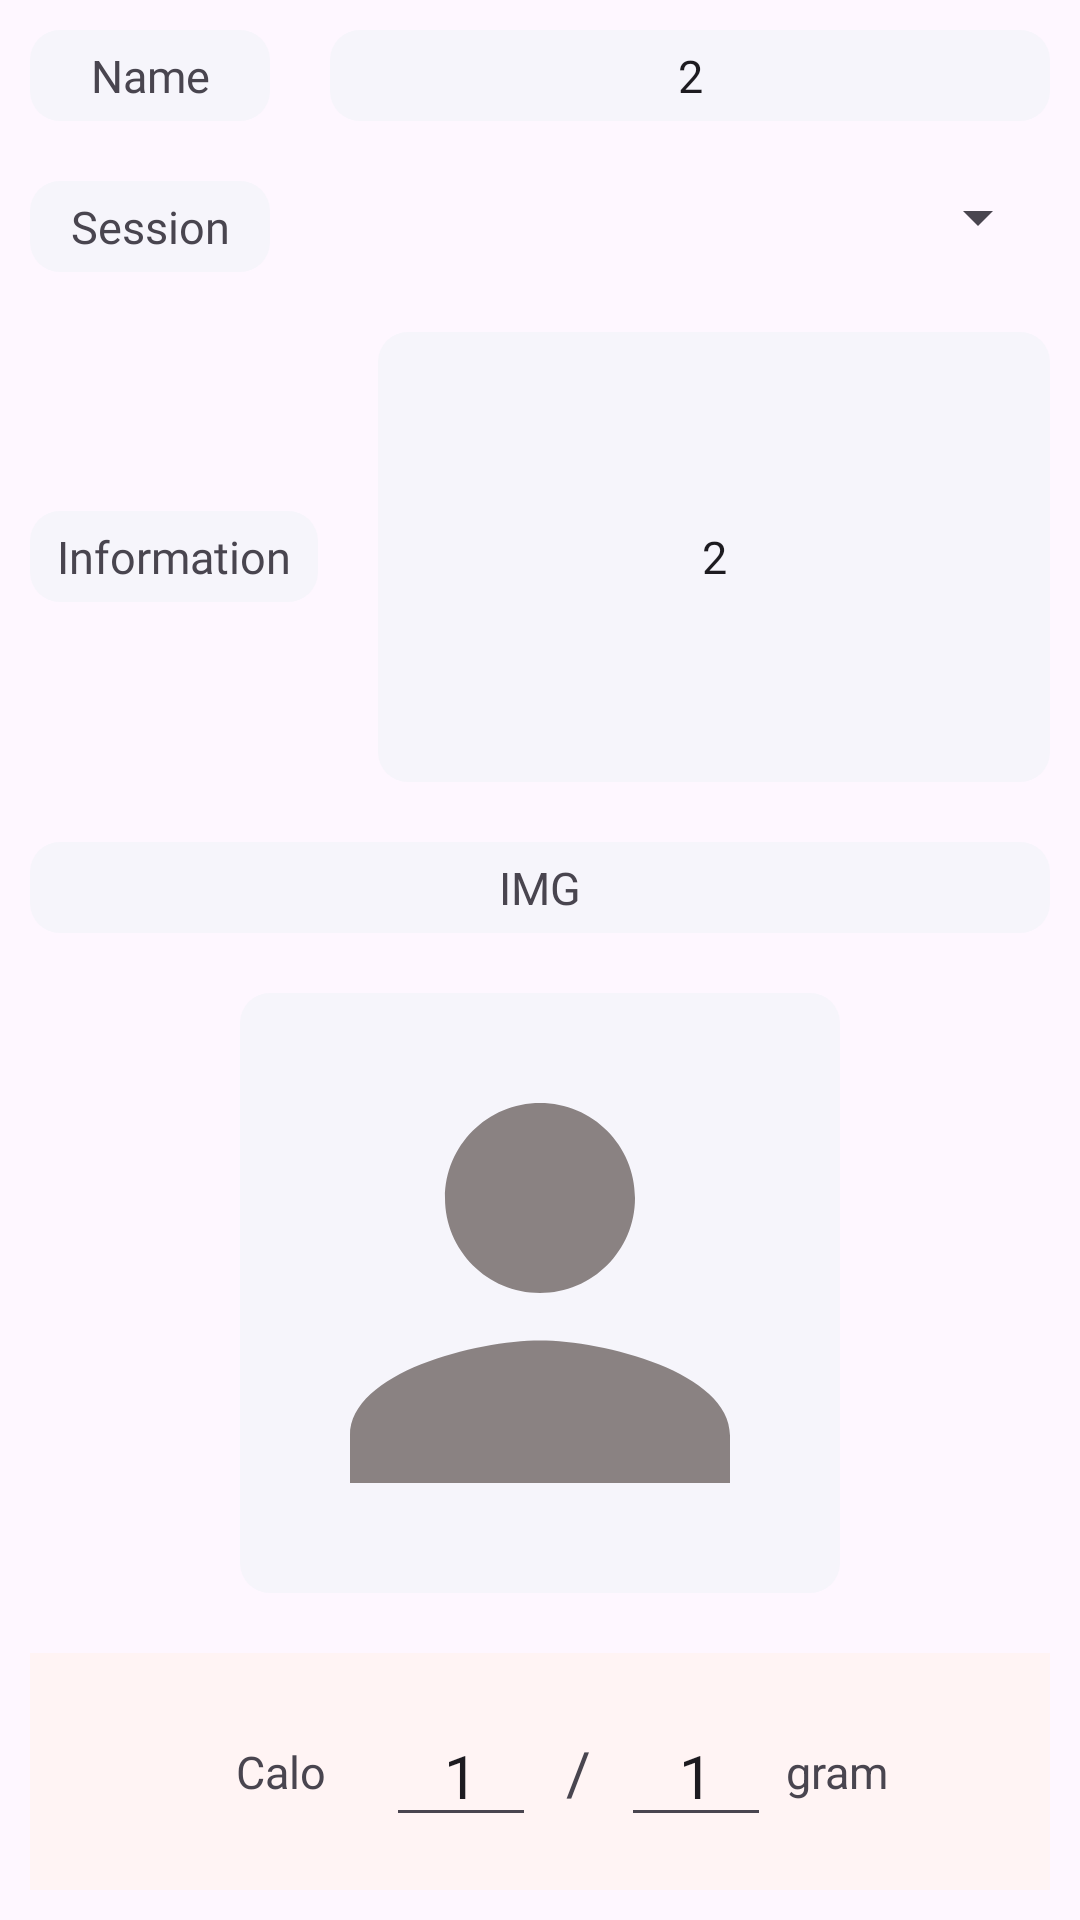

Reconstruct the res/layout file that produces this screen, plus the resources it refers to.
<!-- AndroidManifest.xml: application theme Theme.App_HoTroTapLuye -->
<!-- res/layout/food_repair_delete.xml -->
<?xml version="1.0" encoding="utf-8"?>
<LinearLayout xmlns:android="http://schemas.android.com/apk/res/android"
    android:layout_width="match_parent"
    android:orientation="vertical"
    android:layout_height="wrap_content">
    <LinearLayout
        android:layout_width="match_parent"
        android:layout_height="wrap_content"
        android:orientation="horizontal">
        <TextView
            android:padding="5dp"
            android:layout_width="0dp"
            android:layout_height="wrap_content"
            android:layout_weight="0.5"
            android:text="Name"
            android:layout_margin="10dp"
            android:background="@drawable/cnhat_boca"
            android:backgroundTint="@color/purple_nhat"
            android:gravity="center"
            android:fontFamily="@font/poppinsbold"
            android:textSize="15sp"/>
        <EditText
            android:layout_margin="10dp"
            android:id="@+id/User_Name_food_update_pt_inormation"
            android:padding="5dp"
            android:layout_width="0dp"
            android:layout_height="wrap_content"
            android:layout_weight="1.5"
            android:text="2"
            android:background="@drawable/cnhat_boca"
            android:backgroundTint="@color/purple_nhat"
            android:gravity="center"
            android:fontFamily="@font/poppinsbold"
            android:textSize="15sp"/>
    </LinearLayout>
    <LinearLayout
        android:layout_width="match_parent"
        android:layout_height="wrap_content"
        android:orientation="horizontal">
        <TextView
            android:padding="5dp"
            android:layout_width="0dp"
            android:layout_height="wrap_content"
            android:layout_weight="0.5"
            android:text="Session"
            android:layout_margin="10dp"
            android:background="@drawable/cnhat_boca"
            android:backgroundTint="@color/purple_nhat"
            android:gravity="center"
            android:fontFamily="@font/poppinsbold"
            android:textSize="15sp"/>
        <Spinner
            android:id="@+id/levelSpinner_session_food"
            android:layout_width="0dp"
            android:layout_weight="1.5"
            android:padding="5dp"
            android:layout_margin="10dp"
            android:layout_height="wrap_content"
            />
    </LinearLayout>
    <LinearLayout
        android:layout_width="match_parent"
        android:layout_height="wrap_content"
        android:orientation="horizontal">
        <TextView
            android:padding="5dp"
            android:layout_width="0dp"
            android:layout_height="wrap_content"
            android:layout_weight="0.6"
            android:text="Information"
            android:layout_margin="10dp"
            android:background="@drawable/cnhat_boca"
            android:backgroundTint="@color/purple_nhat"
            android:gravity="center"
            android:fontFamily="@font/poppinsbold"
            android:textSize="15sp"/>
        <EditText
            android:layout_margin="10dp"
            android:id="@+id/Information_add_food_exper_update_pt_inormation"
            android:padding="5dp"
            android:layout_width="0dp"
            android:layout_height="150dp"
            android:layout_weight="1.4"
            android:text="2"
            android:background="@drawable/cnhat_boca"
            android:backgroundTint="@color/purple_nhat"
            android:gravity="center"
            android:fontFamily="@font/poppinsbold"
            android:textSize="15sp"/>
    </LinearLayout>
    <LinearLayout
        android:layout_width="match_parent"
        android:layout_height="wrap_content"
        android:orientation="vertical">
        <TextView
            android:padding="5dp"
            android:layout_width="match_parent"
            android:layout_height="wrap_content"
            android:text="IMG"
            android:layout_margin="10dp"
            android:background="@drawable/cnhat_boca"
            android:backgroundTint="@color/purple_nhat"
            android:gravity="center"
            android:fontFamily="@font/poppinsbold"
            android:textSize="15sp"/>
        <ImageView
            android:layout_margin="10dp"
            android:id="@+id/img_add_food_exper_update_pt_inormation"
            android:padding="5dp"
            android:layout_gravity="center"
            android:layout_width="200dp"
            android:layout_height="200dp"
            android:src="@drawable/person_icon"
            android:background="@drawable/cnhat_boca"
            android:backgroundTint="@color/purple_nhat"
            android:gravity="center"
            android:fontFamily="@font/poppinsbold"
            android:textSize="15sp"/>
    </LinearLayout>
    <LinearLayout
        android:orientation="horizontal"
        android:layout_width="match_parent"
        android:gravity="center"
        android:layout_height="match_parent"
        android:layout_margin="10dp"
        android:background="@color/rednhat"
        android:layout_weight="1">
        <TextView
            android:padding="5dp"
            android:layout_width="wrap_content"
            android:layout_height="wrap_content"
            android:text="Calo"
            android:layout_margin="10dp"
            android:gravity="center"
            android:fontFamily="@font/poppinsbold"
            android:textSize="15sp"/>
        <EditText
            android:layout_margin="5dp"
            android:id="@+id/add_pro_food_calo"
            android:layout_width="50dp"
            android:gravity="center"
            android:layout_height="wrap_content"
            android:text="1"
            android:textSize="20sp"/>
        <TextView
            android:layout_margin="5dp"
            android:layout_width="wrap_content"
            android:layout_height="wrap_content"
            android:text="/"
            android:textSize="20sp"/>
        <EditText
            android:layout_margin="5dp"
            android:id="@+id/add_pro_food_unil"
            android:layout_width="50dp"
            android:layout_height="wrap_content"
            android:text="1"
            android:gravity="center"
            android:textSize="20sp"/>
        <TextView
            android:layout_width="wrap_content"
            android:layout_height="wrap_content"
            android:text="gram"
            android:textSize="15sp"/>
    </LinearLayout>
</LinearLayout>
<!-- resources referenced by this layout -->
<resources>
  <color name="purple_nhat">#F6F5FB</color>
  <color name="rednhat">#FFF4F4</color>
  <!-- drawable cnhat_boca (drawable) -->
  <shape xmlns:android="http://schemas.android.com/apk/res/android">
      <solid android:color="@color/lightgray" />
      <corners
          android:topLeftRadius="10dp"
          android:topRightRadius="10dp"
          android:bottomLeftRadius="10dp"
          android:bottomRightRadius="10dp"/>
  </shape>
  <!-- drawable person_icon (drawable) -->
  <vector android:height="100dp" android:tint="#8A8282"
      android:viewportHeight="24" android:viewportWidth="24"
      android:width="100dp" xmlns:android="http://schemas.android.com/apk/res/android">
      <path android:fillColor="@android:color/white" android:pathData="M12,12c2.21,0 4,-1.79 4,-4s-1.79,-4 -4,-4 -4,1.79 -4,4 1.79,4 4,4zM12,14c-2.67,0 -8,1.34 -8,4v2h16v-2c0,-2.66 -5.33,-4 -8,-4z"/>
  </vector>
  <style name="Theme.App_HoTroTapLuye" parent="Theme.Material3.DayNight.NoActionBar">
          <item name="colorPrimary">@color/purple_500</item>
          <item name="colorPrimaryVariant">@color/purple_700</item>
          <item name="colorOnPrimary">@color/white</item>
          
          <item name="colorSecondary">@color/teal_200</item>
          <item name="colorSecondaryVariant">@color/teal_700</item>
          <item name="colorOnSecondary">@color/black</item>
          
          <item name="android:statusBarColor">?attr/colorPrimaryVariant</item>
          
          
      </style>
  <color name="lightgray">#D8D9DA</color>
  <color name="purple_500">#FF6200EE</color>
  <color name="purple_700">#FF3700B3</color>
  <color name="white">#FFFFFFFF</color>
  <color name="teal_200">#FF03DAC5</color>
  <color name="teal_700">#FF018786</color>
  <color name="black">#FF000000</color>
</resources>
